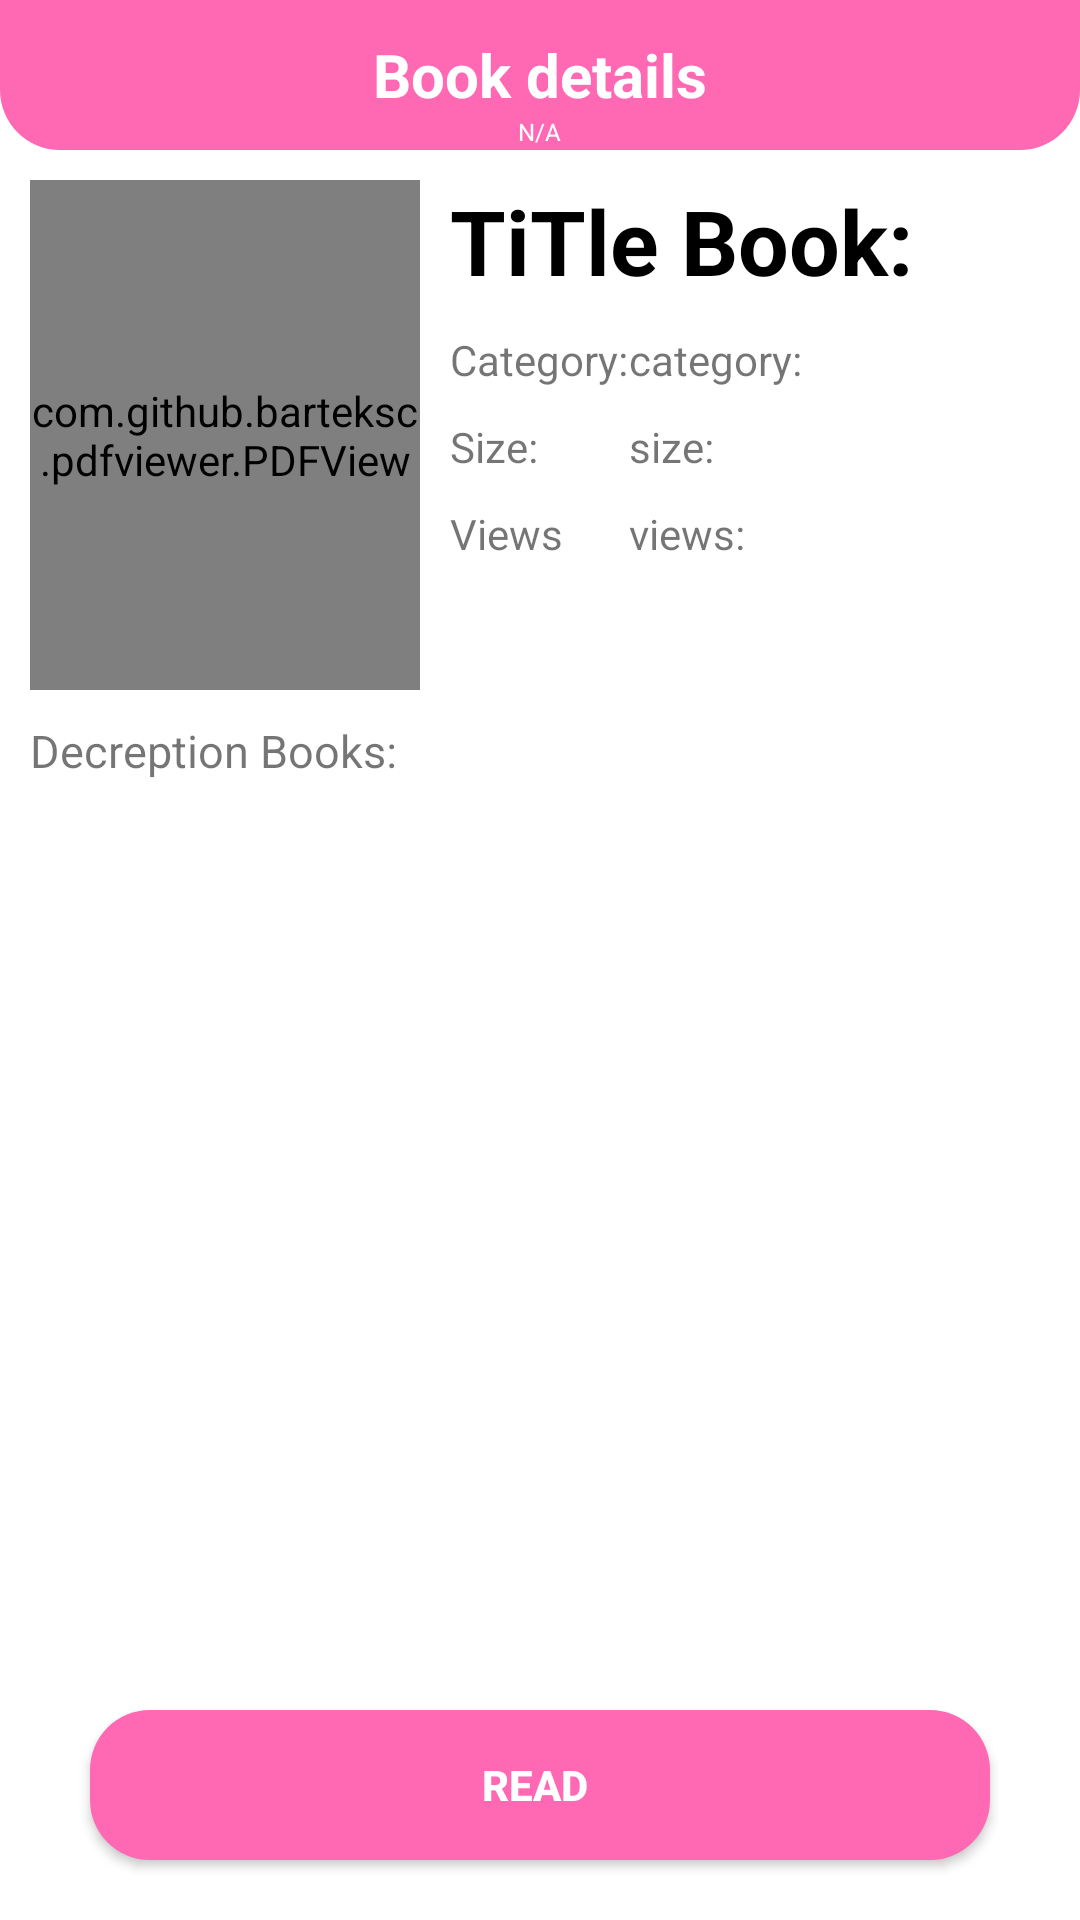

Layout XML and referenced resources for this Android screen:
<!-- AndroidManifest.xml: application theme Theme.AppCommicBook -->
<!-- res/layout/activity_detail_books.xml -->
<?xml version="1.0" encoding="utf-8"?>
<RelativeLayout android:layout_width="match_parent"
    android:layout_height="match_parent"
    xmlns:android="http://schemas.android.com/apk/res/android">

    <RelativeLayout
        android:id="@+id/LA_header"
        android:background="@drawable/custom_header_addpdf"
        android:layout_width="match_parent"
        android:layout_height="50dp">

        <ImageView
            android:layout_marginLeft="10dp"
            android:id="@+id/imgback_to_listComic"
            android:layout_width="wrap_content"
            android:layout_height="wrap_content"
            android:layout_centerVertical="true"
            android:src="@drawable/ic_arrow_back_" />

        <TextView
            android:id="@+id/header_detail_book"
            android:layout_centerInParent="true"
            android:textStyle="bold"
            android:textColor="@color/white"
            android:textSize="20sp"
            android:text="Book details"
            android:layout_width="wrap_content"
            android:layout_height="wrap_content"/>

        <TextView
            android:textColor="@color/white"
            android:textSize="8sp"
            android:layout_centerHorizontal="true"
            android:text="N/A"
            android:layout_below="@+id/header_detail_book"
            android:layout_width="wrap_content"
            android:layout_height="wrap_content"/>
    </RelativeLayout>

    <ScrollView
        android:layout_marginTop="10dp"
        android:layout_below="@+id/LA_header"
        android:layout_width="match_parent"
        android:layout_height="match_parent">

        <RelativeLayout
            android:layout_width="match_parent"
            android:layout_height="match_parent">

            <LinearLayout
                android:id="@+id/LA_Linear"
                android:orientation="horizontal"
                android:layout_width="match_parent"
                android:layout_height="match_parent">

                <RelativeLayout
                    android:background="@drawable/custom_img_details_book"
                    android:layout_marginLeft="10dp"
                    android:layout_width="130dp"
                    android:layout_height="170dp">





                    <com.github.barteksc.pdfviewer.PDFView
                        android:id="@+id/myPdfView"
                        android:layout_width="match_parent"
                        android:layout_height="match_parent"/>
                </RelativeLayout>

                <TableLayout
                    android:layout_marginLeft="10dp"
                    android:layout_width="match_parent"
                    android:layout_height="wrap_content">
                        <TextView
                            android:textColor="@color/black"
                            android:id="@+id/tvTitleBook"
                            android:textStyle="bold"
                            android:textSize="30dp"
                            android:text="TiTle Book: "/>


                    <TableRow
                        android:layout_marginTop="10dp">
                        <TextView android:text="Category:" />
                        <TextView
                            android:id="@+id/tvCategoryBook"
                            android:text="category: "/>
                    </TableRow>
                    <TableRow
                        android:layout_marginTop="10dp">
                        <TextView android:text="Size:" />
                        <TextView
                            android:id="@+id/sizeBook"
                            android:text="size: "/>
                    </TableRow>

                    <TableRow
                        android:layout_marginTop="10dp">
                        <TextView android:text="Views" />
                        <TextView
                            android:id="@+id/ViewBooks"
                            android:text="views: "/>
                    </TableRow>

                </TableLayout>
            </LinearLayout>

            <TextView
                android:textSize="15sp"
                android:id="@+id/tvDecreptionBook"
                android:layout_marginTop="10dp"
                android:layout_marginLeft="10dp"
                android:layout_below="@+id/LA_Linear"
                android:text="Decreption Books:"
                android:layout_width="match_parent"
                android:layout_height="wrap_content"/>

        </RelativeLayout>
    </ScrollView>

    <androidx.appcompat.widget.AppCompatButton
        android:id="@+id/btn_readBookDetail"
        android:drawableTop="@drawable/ic_book_read"
        android:textStyle="bold"
        android:textColor="@color/white"
        android:text="Read "
        android:background="@drawable/custom_button_login"
        android:layout_marginBottom="20dp"
        android:layout_centerHorizontal="true"
        android:layout_alignParentBottom="true"
        android:layout_width="300dp"
        android:layout_height="50dp"/>

</RelativeLayout>
<!-- resources referenced by this layout -->
<resources>
  <color name="black">#FF000000</color>
  <color name="white">#FFFFFFFF</color>
  <!-- drawable custom_button_login (drawable) -->
  <?xml version="1.0" encoding="utf-8"?>
  <shape xmlns:android="http://schemas.android.com/apk/res/android">
      <solid android:color="@color/hot_pink"/>
      <corners android:radius="20dp"/>
  
  </shape>
  <!-- drawable custom_header_addpdf (drawable) -->
  <?xml version="1.0" encoding="utf-8"?>
  <shape xmlns:android="http://schemas.android.com/apk/res/android">
      <corners android:bottomLeftRadius="20dp" android:bottomRightRadius="20dp"/>
      <solid android:color="@color/hot_pink"/>
  </shape>
  <!-- drawable custom_img_details_book (drawable) -->
  <?xml version="1.0" encoding="utf-8"?>
  <shape xmlns:android="http://schemas.android.com/apk/res/android">
      <solid android:color="@color/hot_pink"/>
      <corners android:radius="15dp"/>
  
  </shape>
  <style name="Theme.AppCommicBook" parent="Theme.MaterialComponents.DayNight.NoActionBar">
          
          <item name="colorPrimary">@color/purple_500</item>
          <item name="colorPrimaryVariant">@color/purple_700</item>
          <item name="colorOnPrimary">@color/white</item>
          
          <item name="colorSecondary">@color/teal_200</item>
          <item name="colorSecondaryVariant">@color/teal_700</item>
          <item name="colorOnSecondary">@color/black</item>
          
          <item name="android:statusBarColor">?attr/colorPrimaryVariant</item>
          
      </style>
  <color name="hot_pink">#ff69b4</color>
  <color name="purple_500">#FF6200EE</color>
  <color name="purple_700">#FF3700B3</color>
  <color name="teal_200">#FF03DAC5</color>
  <color name="teal_700">#FF018786</color>
</resources>
